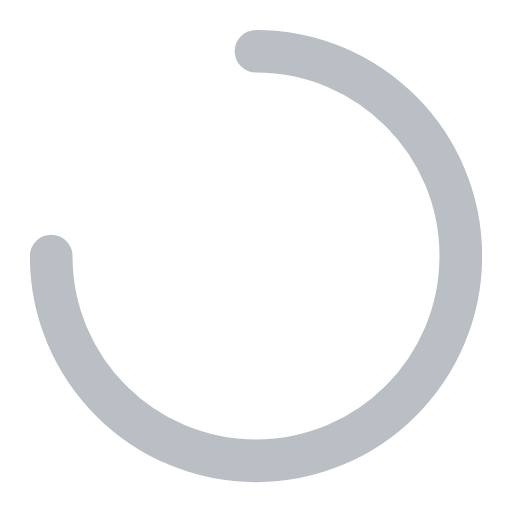
t = 0.00 s
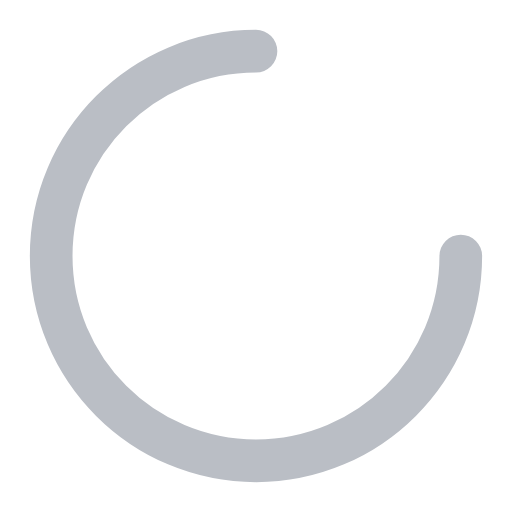
t = 0.25 s
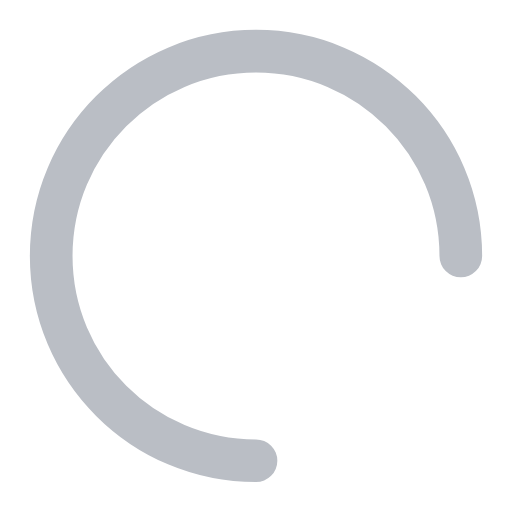
t = 0.50 s
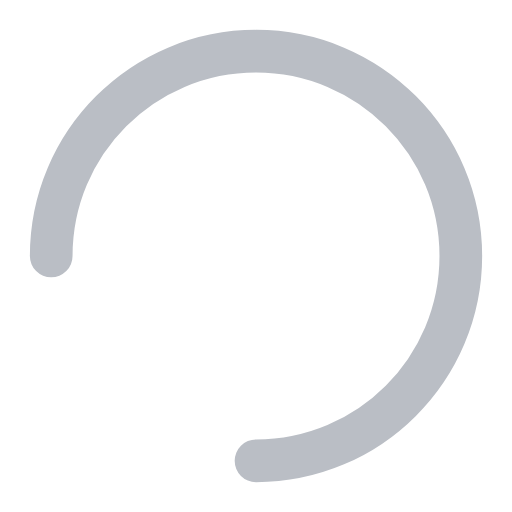
t = 0.75 s

The animated SVG that drew these frames (rendered in a browser with its animation timeline set to each time). Animation: 1 SMIL element (animateTransform=1); one cycle of 1.00 s, repeats indefinitely.

<svg width="14" height="14" viewBox="0 0 14 14" fill="none" xmlns="http://www.w3.org/2000/svg">
<path d="M1.3999 7.00039C1.3999 10.0932 3.90711 12.6004 6.9999 12.6004C10.0927 12.6004 12.5999 10.0932 12.5999 7.00039C12.5999 3.90759 10.0927 1.40039 6.9999 1.40039" stroke="#BABEC5" stroke-width="1.16667" stroke-linecap="round" stroke-linejoin="round">
  <animateTransform attributeName="transform" type="rotate" from="0 7 7" to="360 7 7" dur="1s" repeatCount="indefinite"/>
</path>
</svg>
